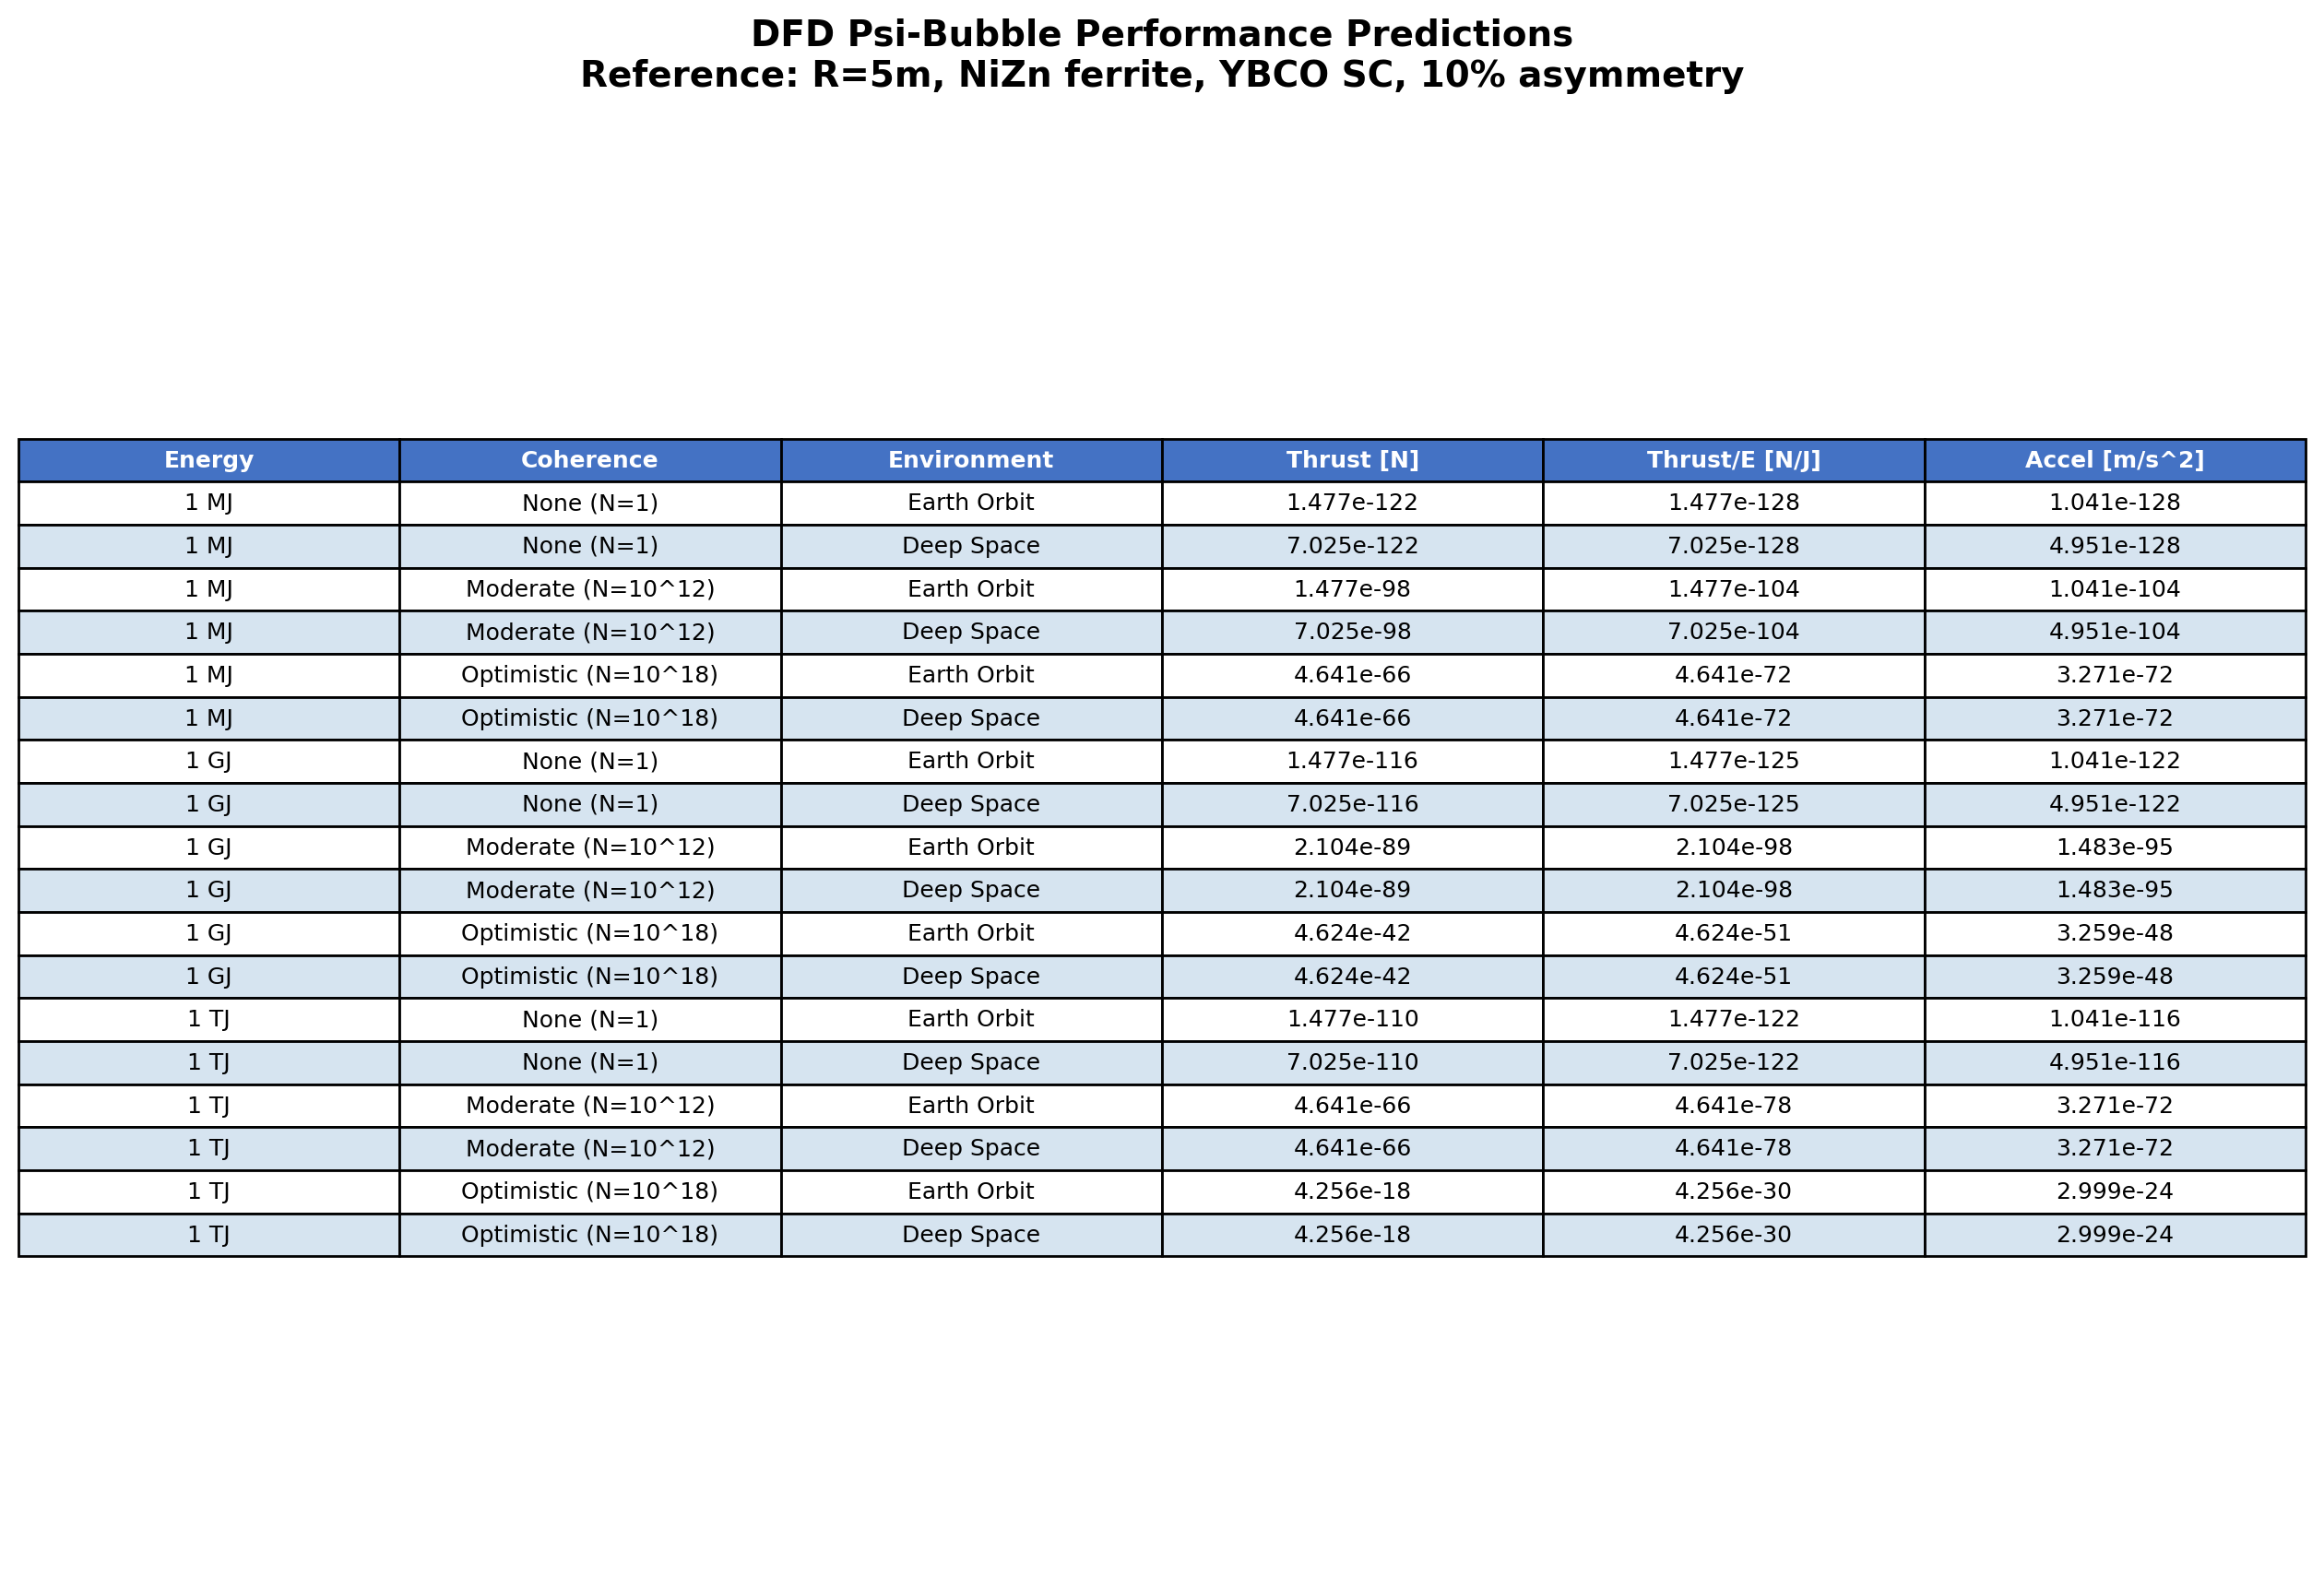

This chart was generated by the following Python code:
"""
performance_table.py -- Performance Prediction Table
=====================================================

Computes thrust predictions for a reference DFD psi-bubble vehicle and
produces a clear summary table.

REFERENCE VEHICLE:
    - Outer radius: R = 5 m
    - Ferrite: NiZn with eps_r = 12, mu_r = 800
    - Superconductor: YBCO (T_c = 93 K)
    - Shell thickness: 0.5 m (R_inner = 4.5 m)
    - Asymmetry parameter: 10% (achievable with offset geometry or mode mixing)

ENERGY LEVELS:
    - 1 MJ  (roughly: 1 kg of TNT equivalent)
    - 1 GJ  (roughly: 0.25 ton of TNT)
    - 1 TJ  (roughly: 250 tons of TNT)

COHERENCE ENHANCEMENT:
    - N_coh = 1           : no quantum enhancement (classical EM field)
    - N_coh = 10^12       : moderate (superconducting cavity enhancement)
    - N_coh = 10^18       : optimistic (full superradiant enhancement)

MOND NONLINEARITY:
    - With mu(x) = x/(1+x) : MOND interpolating function active
    - Without (mu=1)       : standard Newtonian regime only

ENVIRONMENTS:
    - Earth orbit (400 km altitude)
    - Deep space (galactic background only)
"""

import numpy as np
import matplotlib
matplotlib.use('Agg')
import matplotlib.pyplot as plt

from constants import (c, G, kappa_DFD, R_inner, R_outer,
                       eps_r_ferrite, mu_r_ferrite)
from asymmetric_solver import solve_asymmetric


# ============================================================
# Run all performance predictions
# ============================================================
def compute_performance_table(verbose=True):
    """
    Compute thrust for all parameter combinations.

    Returns:
        list of dicts, each with keys:
            E_stored, N_coh, environment, mond_active, thrust_N,
            thrust_per_energy, acceleration_ms2
    """
    E_values = {'1 MJ': 1e6, '1 GJ': 1e9, '1 TJ': 1e12}
    N_coh_values = {'None (N=1)': 1.0, 'Moderate (N=10^12)': 1e12,
                    'Optimistic (N=10^18)': 1e18}
    environments = {'Earth Orbit': 'earth_orbit', 'Deep Space': 'deep_space'}

    # Vehicle mass estimate (for acceleration calculation)
    # Ferrite shell: rho ~ 5000 kg/m^3, volume ~ 4/3*pi*(R2^3 - R1^3)
    V_shell = (4.0 / 3.0) * np.pi * (R_outer**3 - R_inner**3)
    rho_ferrite = 5000.0  # kg/m^3
    m_shell = rho_ferrite * V_shell
    m_vehicle = m_shell * 2  # shell + structure + payload estimate
    if verbose:
        print(f"Reference vehicle mass estimate: {m_vehicle:.0f} kg "
              f"(shell: {m_shell:.0f} kg)")

    results = []

    for E_label, E in E_values.items():
        for N_label, N_coh in N_coh_values.items():
            for env_label, env in environments.items():
                if verbose:
                    print(f"  Computing: E={E_label}, N_coh={N_label}, env={env_label}...")

                try:
                    sol = solve_asymmetric(E_stored=E, N_coh=N_coh,
                                           asymmetry=0.1, r_max=30.0,
                                           N_grid=300, environment=env)
                    thrust = abs(sol['thrust_N'])
                except Exception as e:
                    if verbose:
                        print(f"    Failed: {e}")
                    thrust = 0.0

                accel = thrust / m_vehicle if m_vehicle > 0 else 0.0

                results.append({
                    'E_label': E_label,
                    'E_stored': E,
                    'N_coh_label': N_label,
                    'N_coh': N_coh,
                    'environment': env_label,
                    'thrust_N': thrust,
                    'thrust_per_energy': thrust / E if E > 0 else 0,
                    'acceleration_ms2': accel,
                    'vehicle_mass_kg': m_vehicle,
                })

    return results


# ============================================================
# Print formatted table
# ============================================================
def print_performance_table(results):
    """Print the performance table in a readable format."""
    print("\n" + "=" * 110)
    print("DFD PSI-BUBBLE PERFORMANCE PREDICTIONS")
    print("Reference Vehicle: R=5m, NiZn ferrite (eps_r=12, mu_r=800), YBCO SC")
    print("=" * 110)

    # Header
    print(f"{'Energy':<8} {'Coherence':<22} {'Environment':<16} "
          f"{'Thrust [N]':<14} {'Thrust/E [N/J]':<16} {'Accel [m/s^2]':<14}")
    print("-" * 110)

    for r in results:
        print(f"{r['E_label']:<8} {r['N_coh_label']:<22} {r['environment']:<16} "
              f"{r['thrust_N']:<14.4e} {r['thrust_per_energy']:<16.4e} "
              f"{r['acceleration_ms2']:<14.4e}")

    print("-" * 110)

    # Summary insights
    print("\nKEY FINDINGS:")

    # Find maximum thrust
    max_result = max(results, key=lambda x: x['thrust_N'])
    print(f"  Maximum thrust: {max_result['thrust_N']:.4e} N "
          f"at E={max_result['E_label']}, {max_result['N_coh_label']}, "
          f"{max_result['environment']}")

    # Compare environments
    earth_results = [r for r in results if r['environment'] == 'Earth Orbit']
    space_results = [r for r in results if r['environment'] == 'Deep Space']

    if earth_results and space_results:
        for e_r, s_r in zip(earth_results, space_results):
            if e_r['thrust_N'] > 0:
                ratio = s_r['thrust_N'] / e_r['thrust_N']
                if abs(ratio - 1.0) > 0.01:
                    print(f"  MOND enhancement (deep space vs Earth): "
                          f"{ratio:.2f}x at E={e_r['E_label']}, {e_r['N_coh_label']}")

    # Coherence enhancement ratios
    for E_label in ['1 MJ', '1 GJ', '1 TJ']:
        base = [r for r in results if r['E_label'] == E_label
                and r['N_coh'] == 1.0 and r['environment'] == 'Earth Orbit']
        enhanced = [r for r in results if r['E_label'] == E_label
                    and r['N_coh'] == 1e12 and r['environment'] == 'Earth Orbit']
        if base and enhanced and base[0]['thrust_N'] > 0:
            ratio = enhanced[0]['thrust_N'] / base[0]['thrust_N']
            print(f"  Coherence enhancement (N=10^12 vs N=1) at {E_label}: {ratio:.2e}x")

    return results


# ============================================================
# Save table as formatted text file
# ============================================================
def save_performance_table(results, save_dir='.'):
    """Save the table to a text file and as a figure."""

    # Text file
    fname_txt = f'{save_dir}/performance_table.txt'
    with open(fname_txt, 'w') as f:
        f.write("=" * 110 + "\n")
        f.write("DFD PSI-BUBBLE PERFORMANCE PREDICTIONS\n")
        f.write("Reference Vehicle: R=5m, NiZn ferrite (eps_r=12, mu_r=800), YBCO SC\n")
        f.write(f"Vehicle mass estimate: {results[0]['vehicle_mass_kg']:.0f} kg\n")
        f.write("Asymmetry: 10%, MOND interpolating function: mu(x)=x/(1+x)\n")
        f.write("=" * 110 + "\n\n")

        f.write(f"{'Energy':<8} {'Coherence':<22} {'Environment':<16} "
                f"{'Thrust [N]':<14} {'Thrust/E [N/J]':<16} {'Accel [m/s^2]':<14}\n")
        f.write("-" * 110 + "\n")

        for r in results:
            f.write(f"{r['E_label']:<8} {r['N_coh_label']:<22} {r['environment']:<16} "
                    f"{r['thrust_N']:<14.4e} {r['thrust_per_energy']:<16.4e} "
                    f"{r['acceleration_ms2']:<14.4e}\n")

    print(f"Saved text table: {fname_txt}")

    # Figure version
    fig, ax = plt.subplots(figsize=(16, 10))
    ax.axis('off')

    # Build table data
    col_labels = ['Energy', 'Coherence', 'Environment', 'Thrust [N]',
                  'Thrust/E [N/J]', 'Accel [m/s^2]']
    table_data = []
    for r in results:
        table_data.append([
            r['E_label'],
            r['N_coh_label'],
            r['environment'],
            f"{r['thrust_N']:.3e}",
            f"{r['thrust_per_energy']:.3e}",
            f"{r['acceleration_ms2']:.3e}",
        ])

    table = ax.table(cellText=table_data, colLabels=col_labels,
                     loc='center', cellLoc='center')
    table.auto_set_font_size(False)
    table.set_fontsize(9)
    table.scale(1.0, 1.4)

    # Style header
    for j in range(len(col_labels)):
        table[0, j].set_facecolor('#4472C4')
        table[0, j].set_text_props(color='white', fontweight='bold')

    # Alternate row colors
    for i in range(1, len(table_data) + 1):
        color = '#D6E4F0' if i % 2 == 0 else 'white'
        for j in range(len(col_labels)):
            table[i, j].set_facecolor(color)

    ax.set_title('DFD Psi-Bubble Performance Predictions\n'
                 'Reference: R=5m, NiZn ferrite, YBCO SC, 10% asymmetry',
                 fontsize=14, fontweight='bold', pad=20)

    fname_fig = f'{save_dir}/performance_table.png'
    plt.savefig(fname_fig, dpi=200, bbox_inches='tight')
    plt.close()
    print(f"Saved figure table: {fname_fig}")

    return fname_txt, fname_fig


# ============================================================
# Quick test
# ============================================================
if __name__ == '__main__':
    print("=" * 60)
    print("DFD Performance Table Generator")
    print("=" * 60)

    results = compute_performance_table(verbose=True)
    print_performance_table(results)
    save_performance_table(results,
        '/Users/garyalcock/claudecode/densityfielddynamics/DFD_Research_Output/simulations')
